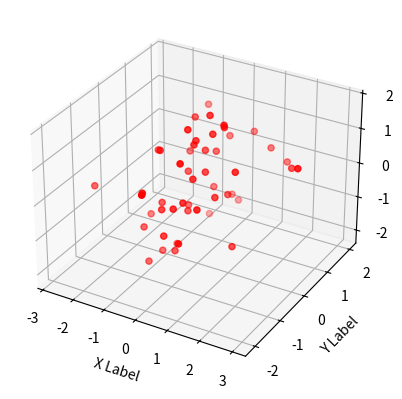

The matplotlib source for this figure:
import matplotlib.pyplot as plt
from mpl_toolkits.mplot3d import Axes3D
import numpy as np

# Generate some 3D data
x = np.random.normal(size=50)
y = np.random.normal(size=50)
z = np.random.normal(size=50)

# Create a 3D plot
fig = plt.figure()
ax = fig.add_subplot(111, projection='3d')

# Plot the dots using scatter plot
ax.scatter(x, y, z, c='r', marker='o')

# Set the labels for the axes
ax.set_xlabel('X Label')
ax.set_ylabel('Y Label')
ax.set_zlabel('Z Label')

# Show the plot
plt.show()
